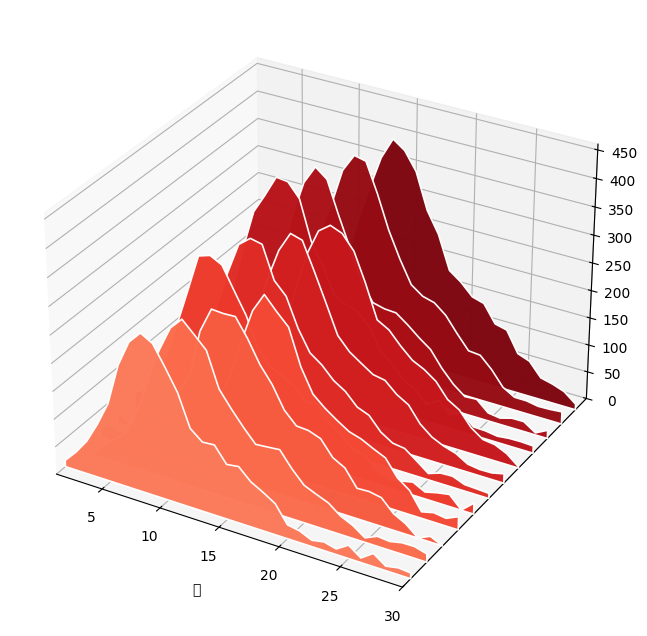

This figure's Python source: (Note: this script raises an exception after producing the figure.)
import numpy as np
import matplotlib.pyplot as plt
from matplotlib.collections import PolyCollection
from matplotlib import cm

plt.rcParams["font.sans-serif"] = ["Microsoft YaHei", "SimHei", "Arial Unicode MS"]
plt.rcParams["axes.unicode_minus"] = False

def make_month_curve(days, peak_day, peak_height, width, noise=6, seed=None):
    rng = np.random.default_rng(seed)
    x = days.astype(float)
    main = peak_height * np.exp(-0.5 * ((x - peak_day) / width) ** 2)
    sub  = 0.35 * peak_height * np.exp(-0.5 * ((x - (peak_day + 7)) / (width * 1.2)) ** 2)
    base = 12 + 2 * np.sin(x / 2.8)
    y = base + main + sub + rng.normal(0, noise, size=len(x))
    return np.clip(y, 0, None)

n_months = 12
days_in_month = 30
days = np.arange(1, days_in_month + 1)

curves = []
for m in range(n_months):
    peak_day = 8 + (m % 4) * 2
    peak_height = 260 + m * 10
    width = 2.6 + 0.15 * (m % 3)
    curves.append(make_month_curve(days, peak_day, peak_height, width, noise=7, seed=100 + m))

fig = plt.figure(figsize=(10, 8), dpi=160)
ax = fig.add_subplot(111, projection="3d")

verts = []
for y in curves:
    xs = days
    ys = y
    verts.append([(xs[0], 0)] + list(zip(xs, ys)) + [(xs[-1], 0)])

cmap = cm.get_cmap("Reds")
facecolors = [cmap(0.45 + 0.5 * (i / (n_months - 1))) for i in range(n_months)]

poly = PolyCollection(
    verts,
    facecolors=facecolors,
    edgecolors="white",
    linewidths=1.2,
    alpha=0.98
)

y_positions = np.arange(1, n_months + 1)
ax.add_collection3d(poly, zs=y_positions, zdir="y")

ax.set_xlim(1, days_in_month)
ax.set_ylim(0.5, n_months + 0.8)
ax.set_zlim(0, max(np.max(c) for c in curves) * 1.15)

ax.set_xlabel("日", labelpad=10)


ax.set_yticks([])  

x_text = days_in_month + 1.0  
for i, y in enumerate(y_positions, start=1):
    ax.text(x_text, y, z_text, f"{i}月", ha="left", va="center", fontsize=10)

ax.zaxis.set_rotate_label(False)
ax.zaxis.labelpad = 22
ax.zaxis.label.set_color("#000000")

ax.view_init(elev=25, azim=-55)

ax.xaxis.pane.set_alpha(0.0)
ax.yaxis.pane.set_alpha(0.0)
ax.zaxis.pane.set_alpha(0.0)
ax.grid(True)

fig.subplots_adjust(left=0.03, right=0.92, bottom=0.03, top=0.98)

fig.text(0.89, 0.55, "销售额（万元）", rotation=90, va="center", ha="center")

plt.show()
